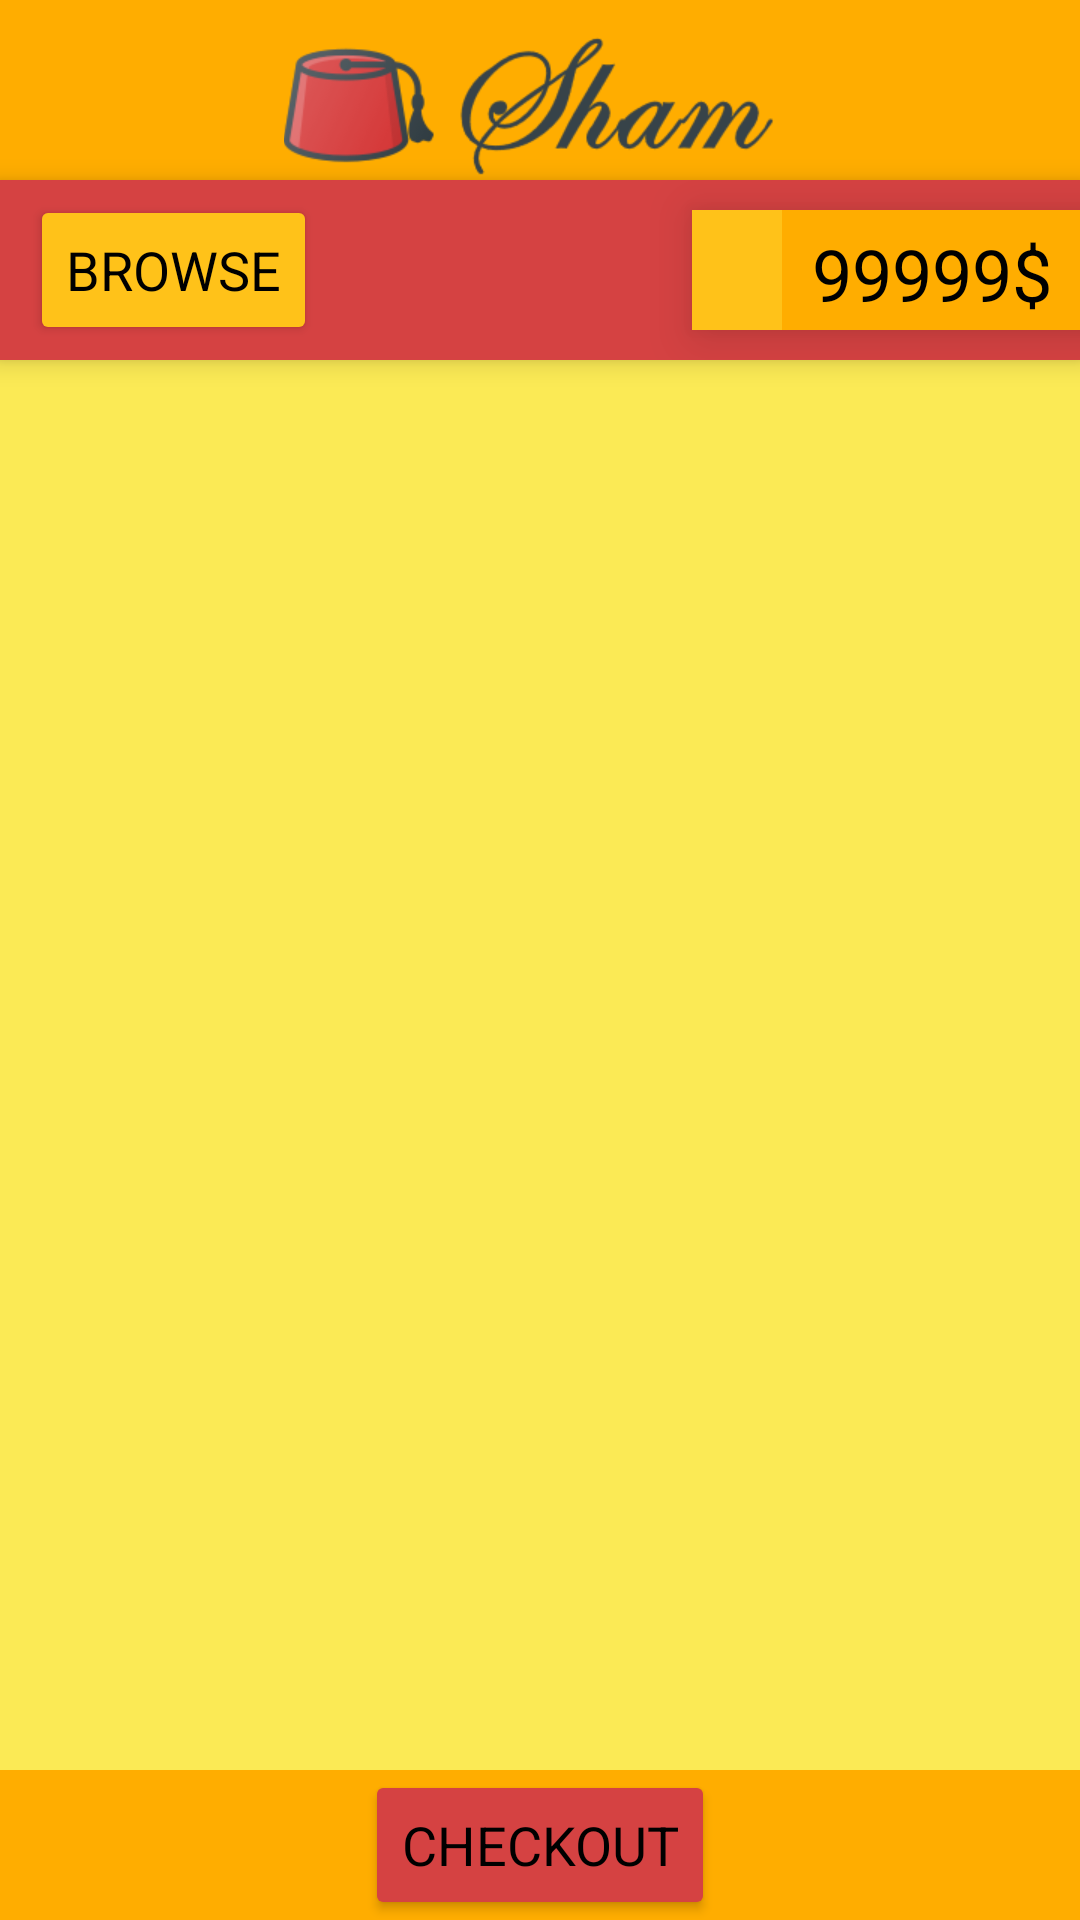

Reconstruct the res/layout file that produces this screen, plus the resources it refers to.
<!-- AndroidManifest.xml: application theme Theme.Sham -->
<!-- res/layout/activity_cart.xml -->
<?xml version="1.0" encoding="utf-8"?>
<androidx.constraintlayout.widget.ConstraintLayout xmlns:android="http://schemas.android.com/apk/res/android"
    xmlns:app="http://schemas.android.com/apk/res-auto"
    xmlns:tools="http://schemas.android.com/tools"
    android:id="@+id/main"
    android:layout_width="match_parent"
    android:layout_height="match_parent"
    android:background="@color/gold1"
    android:elevation="10dp"
    tools:context="bzu.edu.sham.Cart"
    tools:ignore="VisualLintBounds">


    <ImageView
        android:id="@+id/logo"
        style="@style/logo"
        android:contentDescription="@string/logo"
        app:layout_constraintBottom_toTopOf="@+id/linearLayout"
        app:layout_constraintEnd_toEndOf="parent"
        app:layout_constraintHorizontal_bias="0.0"
        app:layout_constraintStart_toStartOf="parent"
        app:layout_constraintTop_toTopOf="parent"
        app:srcCompat="@drawable/fezlogo" />

    <LinearLayout
        android:id="@+id/linearLayout"
        android:layout_width="match_parent"
        android:layout_height="60dp"
        android:layout_marginTop="0dp"
        android:background="@color/red"
        android:elevation="5dp"
        android:orientation="horizontal"
        app:layout_constraintBottom_toTopOf="@+id/listitems"
        app:layout_constraintEnd_toEndOf="parent"
        app:layout_constraintHorizontal_bias="0.0"
        app:layout_constraintStart_toStartOf="parent"
        app:layout_constraintTop_toBottomOf="@+id/logo">

        <Button
            android:id="@+id/btnhome"
            android:backgroundTint="@color/gold2"
            android:text="@string/browse"
            style="@style/Button" />


        <LinearLayout
            android:id="@+id/CartPrice"
            style="@style/PriceLayout"
            android:layout_marginStart="115dp"
            tools:ignore="TextSizeCheck,UseCompoundDrawables">

            <ImageView
                android:id="@+id/imgcart"
                style="@style/imgCart"
                android:contentDescription="@string/cart"
                app:srcCompat="@drawable/cart" />

            <TextView
                android:id="@+id/txttotal"
                style="@style/Text3"
                android:text="@string/total" />
        </LinearLayout>

    </LinearLayout>


    <ListView
        android:id="@+id/listitems"
        android:layout_width="match_parent"
        android:layout_height="0dp"
        android:background="@color/gold3"
        app:layout_constraintBottom_toBottomOf="@id/linearCheckout"
        app:layout_constraintEnd_toEndOf="parent"
        app:layout_constraintStart_toStartOf="parent"
        app:layout_constraintTop_toBottomOf="@+id/linearLayout" />

    <LinearLayout
        android:id="@+id/linearCheckout"
        android:layout_width="match_parent"
        android:layout_height="wrap_content"
        android:gravity="center"
        android:elevation="5dp"
        app:layout_constraintBottom_toBottomOf="parent"
        app:layout_constraintEnd_toEndOf="parent"
        app:layout_constraintStart_toStartOf="parent"
        app:layout_constraintTop_toBottomOf="@+id/listitems">
    <Button
        android:id="@+id/btnCheckout"
        style="@style/Button"
        android:text="@string/checkout"
        />
    </LinearLayout>


</androidx.constraintlayout.widget.ConstraintLayout>
<!-- resources referenced by this layout -->
<resources>
  <color name="gold1">#FFAD00</color>
  <color name="gold2">#FFC219</color>
  <color name="gold3">#FBEA55</color>
  <color name="red">#D54242</color>
  <!-- drawable fezlogo: png bitmap (drawable, 13602 bytes) -->
  <string name="browse">Browse</string>
  <string name="cart">cart</string>
  <string name="checkout">Checkout</string>
  <string name="logo">LOGO</string>
  <string name="total">99999$</string>
  <style name="Button">
          <item name="android:layout_width">wrap_content</item>
          <item name="android:layout_height">50dp</item>
          <item name="android:layout_marginLeft">10dp</item>
          <item name="android:layout_marginRight">10dp</item>
          <item name="android:elevation">10dp</item>
          <item name="android:backgroundTint">@color/red</item>
          <item name="android:textColor">@color/black</item>
          <item name="android:fontFamily">sans-serif</item>
          <item name="android:layout_gravity">center</item>
          <item name="android:textSize">18sp</item>
      </style>
  <style name="PriceLayout">
          <item name="android:layout_width">150dp</item>
          <item name="android:layout_height">40dp</item>
          <item name="android:layout_marginStart">175dp</item>
          <item name="android:layout_gravity">center</item>
          <item name="android:background">@color/gold1</item>
          <item name="android:elevation">10dp</item>
      </style>
  <style name="Text3">
          <item name="android:layout_width">match_parent</item>
          <item name="android:layout_height">wrap_content</item>
          <item name="android:layout_marginLeft">10dp</item>
          <item name="android:layout_marginRight">10dp</item>
          <item name="android:layout_marginTop">5dp</item>
          <item name="android:layout_marginBottom">5dp</item>
          <item name="android:textAlignment">textStart</item>
          <item name="android:textColor">@color/black</item>
          <item name="android:textSize">24sp</item>
      </style>
  <style name="imgCart">
          <item name="android:layout_width">30dp</item>
          <item name="android:layout_height">40dp</item>
          <item name="android:layout_gravity">center</item>
          <item name="android:contentDescription">@string/cart</item>
          <item name="android:background">@color/gold2</item>
      </style>
  <style name="logo">
          <item name="android:layout_width">match_parent</item>
          <item name="android:layout_height">50dp</item>
          <item name="android:layout_marginTop">10dp</item>
          <item name="android:background">@color/gold1</item>
      </style>
  <style name="Theme.Sham" parent="Base.Theme.Sham" />
  <color name="black">#FF000000</color>
  <style name="Base.Theme.Sham" parent="Theme.Material3.DayNight.NoActionBar">
          
          
      </style>
</resources>
